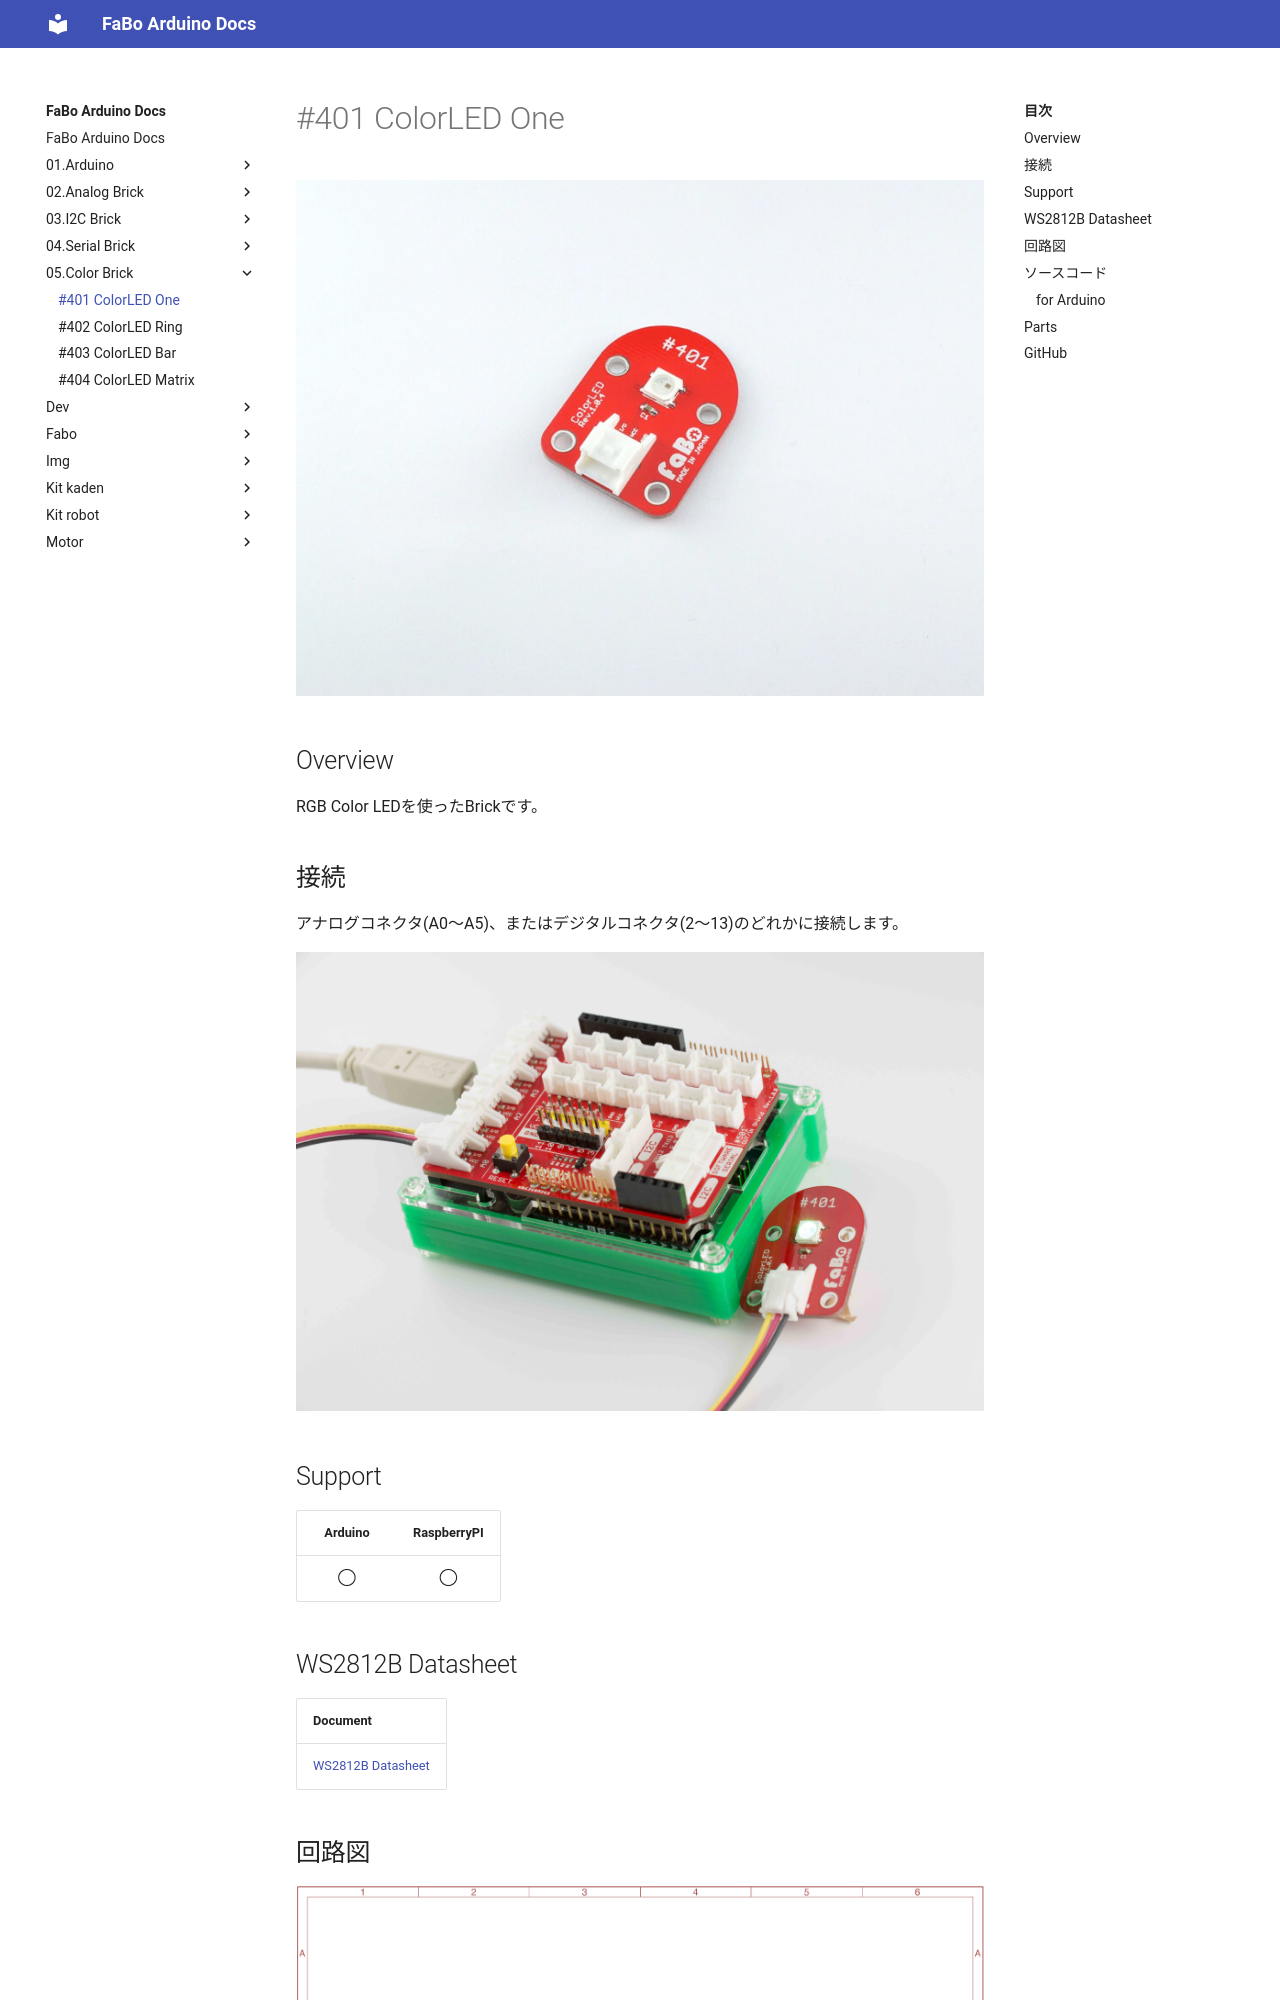

repository: FaBoPlatform/ArduinoDocs · page: 05.Color Brick/401_brick_3pin_led/index.html · generator: mkdocs

# #401 ColorLED One

![](../img/400_led/product/401.jpg)
<!--COLORME-->

## Overview
RGB Color LEDを使ったBrickです。

## 接続
アナログコネクタ(A0〜A5)、またはデジタルコネクタ(2〜13)のどれかに接続します。

![](../img/400_led/connect/401_new_with_arduino.jpg)

## Support
|Arduino|RaspberryPI|
|:--:|:--:|
|◯|◯|

## WS2812B Datasheet
|Document|
|--|
|[WS2812B Datasheet](http://www.adafruit.com/datasheets/WS2812B.pdf)|

## 回路図
![](../img/400_led/schematic/401_led_one.png)

## ソースコード
